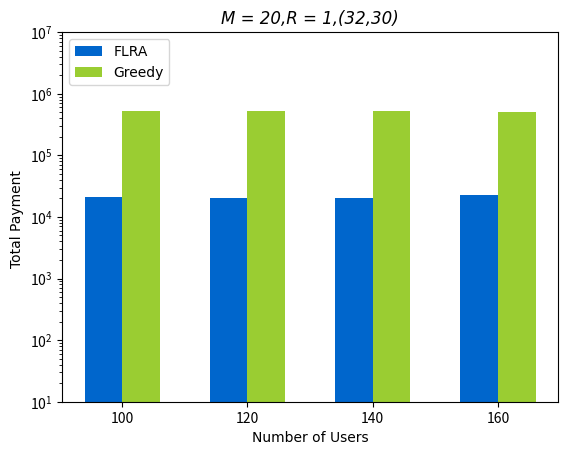

Generate this figure with matplotlib:
import matplotlib.pyplot as plt
import numpy as np


size = 4

x = np.arange(size)

# 有a/b三种类型的数据，n设置为2
total_width, n = 0.6, 2
# 每种类型的柱状图宽度
width = total_width / n


list1 = [21443.30213470459, 20466.03425140381, 20657.86474609375,22696.78594493866]
# 贪婪法的出价在原有的数据/10
list2 = [522000, 518000, 524000, 508000]


# 重新设置x轴的坐标
x = x - (total_width - width) / 2
print(x)
plt.rcParams['font.serif'] = ['Times New Roman']
# 画柱状图

plt.bar(x, list1, width=width, label="FLRA", color='#0066cc')
plt.bar(x + width, list2, width=width, label="Greedy", color='#9ACD32')
# plt.bar(x + 2*width, c, width=width, label="c")
plt.xticks(np.arange(size), (100,120,140,160))
plt.ylim(10,10**7)
plt.yscale("log")
# 显示图例
# plt.figure(dpi=300,figsize=(24,24))

plt.title("M = 20,R = 1,(32,30)", loc='center', fontname="Times New Roman", style='italic')
plt.legend(loc=2, prop={"family": "Times New Roman"})
plt.xlabel("Number of Users", fontname="Times New Roman")
plt.ylabel("Total Payment ", fontname="Times New Roman")
plt.savefig('plot123_2.pdf',bbox_inches='tight')
plt.savefig('plot123_2.png', dpi=1000)
# 显示柱状图
plt.show()
